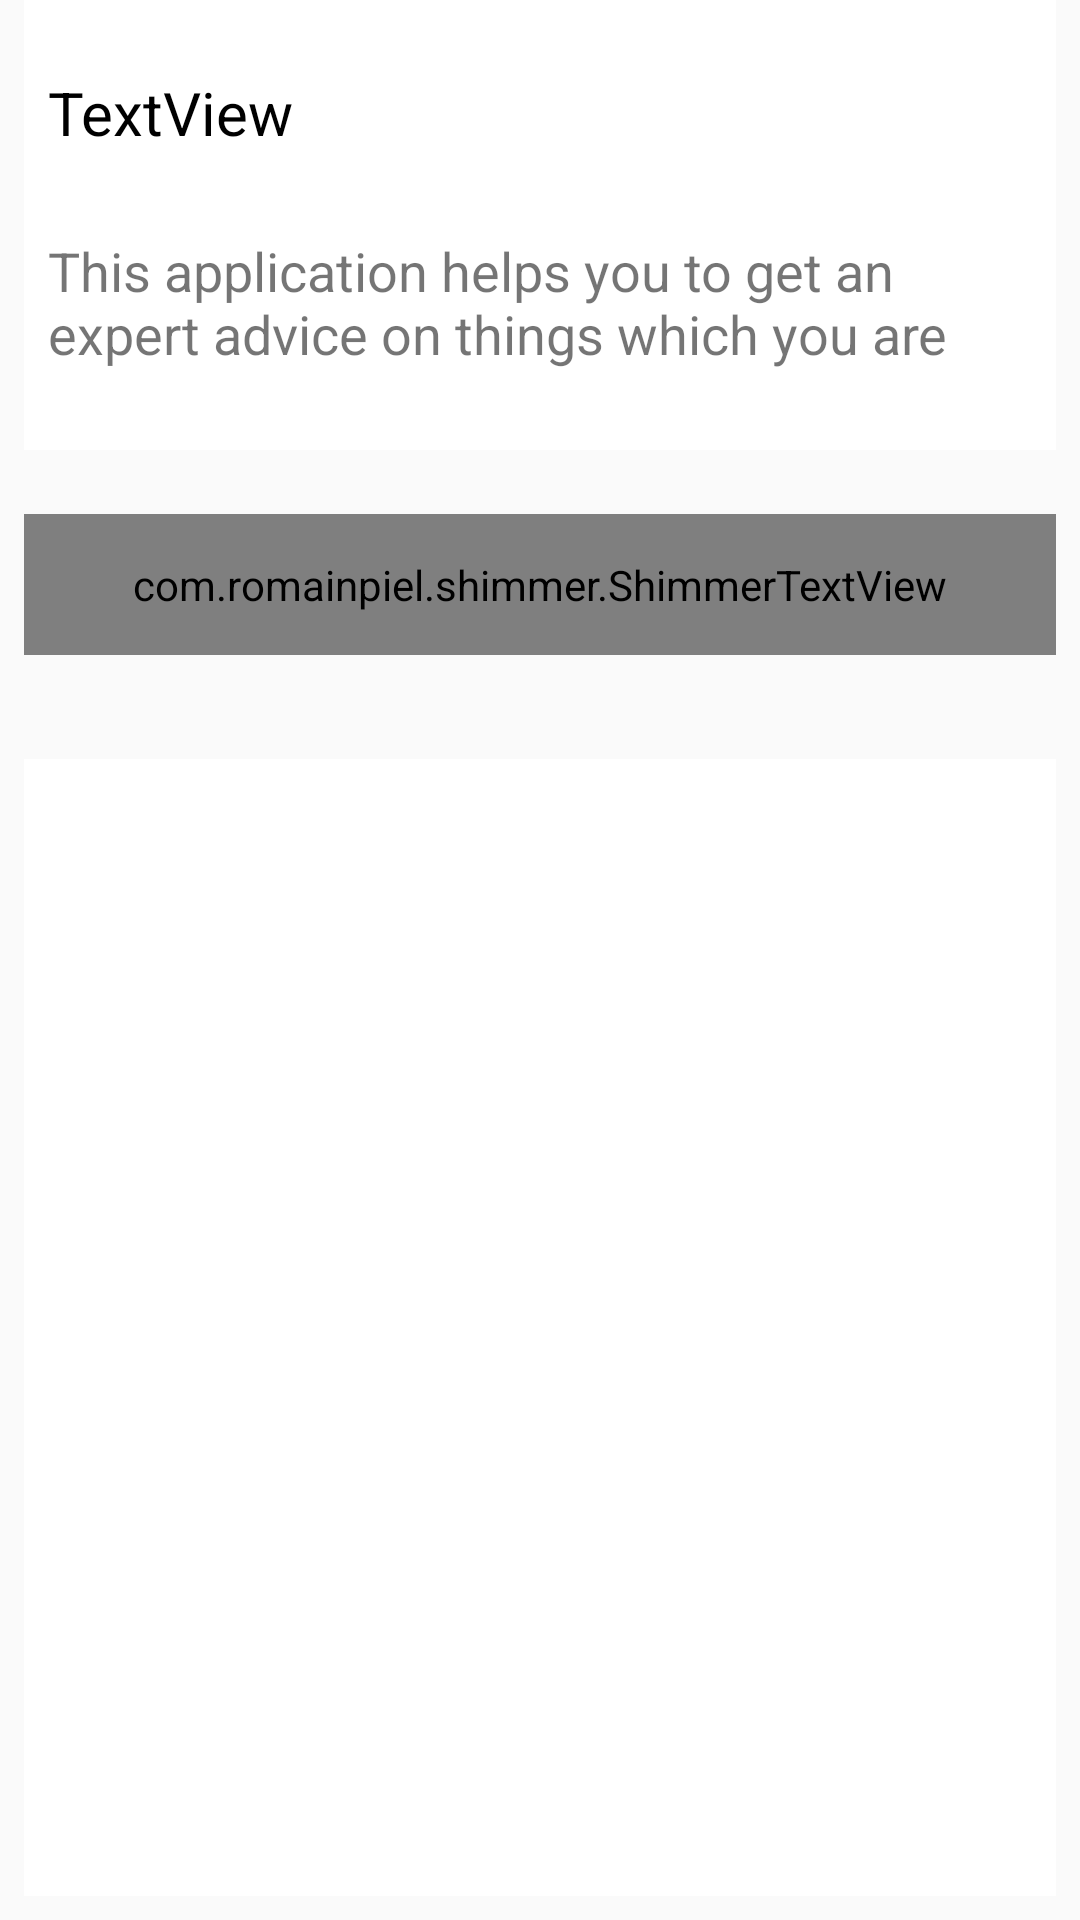

Layout XML and referenced resources for this Android screen:
<!-- AndroidManifest.xml: application theme AppTheme -->
<!-- res/layout/fragment_home.xml -->
<android.support.constraint.ConstraintLayout xmlns:android="http://schemas.android.com/apk/res/android"
    xmlns:app="http://schemas.android.com/apk/res-auto"
    xmlns:tools="http://schemas.android.com/tools"
    android:layout_width="match_parent"
    android:layout_height="match_parent"
    tools:context="com.teksine.queryapplication.fragment.queryFragment"
    tools:layout_editor_absoluteY="81dp">

    
    <android.support.constraint.ConstraintLayout
        android:id="@+id/constraintLayout2"
        android:layout_width="0dp"
        android:layout_height="150dp"
        android:layout_marginEnd="8dp"
        android:layout_marginStart="8dp"
        android:background="@color/elementBackGround"
        app:layout_constraintBottom_toTopOf="@+id/constraintLayout"
        app:layout_constraintEnd_toEndOf="parent"
        app:layout_constraintStart_toStartOf="parent"
        app:layout_constraintTop_toTopOf="parent">


        <TextView
            android:id="@+id/textView2"
            android:layout_width="match_parent"
            android:layout_height="45dp"
            android:layout_marginBottom="8dp"
            android:layout_marginEnd="8dp"
            android:layout_marginStart="8dp"
            android:layout_marginTop="8dp"
            android:fontFamily="sans-serif"
            android:text="@string/app_description"
            android:textSize="18dp"
            app:layout_constraintBottom_toBottomOf="parent"
            app:layout_constraintEnd_toEndOf="parent"
            app:layout_constraintStart_toStartOf="parent"
            app:layout_constraintTop_toBottomOf="@+id/userNameText" />

        <TextView
            android:id="@+id/userNameText"
            android:layout_width="0dp"
            android:layout_height="27dp"
            android:layout_marginEnd="8dp"
            android:layout_marginStart="8dp"
            android:layout_marginTop="24dp"
            android:fontFamily="sans-serif"
            android:text="TextView"
            android:textColor="#000000"
            android:textSize="20dp"
            app:layout_constraintEnd_toEndOf="parent"
            app:layout_constraintStart_toStartOf="parent"
            app:layout_constraintTop_toTopOf="parent" />
    </android.support.constraint.ConstraintLayout>

    <android.support.constraint.ConstraintLayout
        android:id="@+id/constraintLayout"
        android:layout_width="0dp"
        android:layout_height="95dp"
        app:layout_constraintBottom_toTopOf="@+id/constraintLayout8"
        app:layout_constraintEnd_toEndOf="parent"
        app:layout_constraintStart_toStartOf="parent"
        app:layout_constraintTop_toBottomOf="@+id/constraintLayout2">

        <com.romainpiel.shimmer.ShimmerTextView
            android:id="@+id/expertAdviceText"
            android:layout_width="0dp"
            android:layout_height="47dp"
            android:layout_marginEnd="8dp"
            android:layout_marginStart="8dp"

            android:layout_marginTop="8dp"
            android:background="@drawable/custom_button_border"
            android:padding="10dp"
            android:text="Get Expert Advice >>"
            android:textAlignment="center"
            android:textColor="#000000"
            android:textSize="20dp"
            app:layout_constraintBottom_toBottomOf="parent"
            app:layout_constraintEnd_toEndOf="parent"
            app:layout_constraintRight_toRightOf="parent"
            app:layout_constraintStart_toStartOf="parent"
            app:layout_constraintTop_toTopOf="parent"
            app:layout_constraintVertical_bias="0.333" />
    </android.support.constraint.ConstraintLayout>

    <android.support.constraint.ConstraintLayout
        android:id="@+id/constraintLayout8"
        android:layout_width="match_parent"
        android:layout_height="0dp"
        android:layout_marginBottom="8dp"
        android:layout_marginEnd="8dp"
        android:layout_marginStart="8dp"
        android:layout_marginTop="8dp"
        app:layout_constraintBottom_toBottomOf="parent"
        app:layout_constraintEnd_toEndOf="parent"
        app:layout_constraintHorizontal_bias="0.0"
        app:layout_constraintStart_toStartOf="parent"
        app:layout_constraintTop_toBottomOf="@+id/constraintLayout"
        app:layout_constraintVertical_bias="0.0">

        <TextView
            android:id="@+id/empty"
            android:layout_width="match_parent"
            android:layout_height="match_parent"
            android:layout_marginBottom="8dp"
            android:text="No Results"
            app:layout_constraintBottom_toBottomOf="parent" />

        <ListView
            android:id="@+id/previousList"
            android:layout_width="match_parent"
            android:layout_height="0dp"

            android:background="@color/elementBackGround"
            android:scrollbars="vertical"
            app:layout_constraintBottom_toBottomOf="parent"
            app:layout_constraintEnd_toEndOf="parent"
            app:layout_constraintTop_toTopOf="parent"
            app:layout_constraintVertical_bias="0.0" />
    </android.support.constraint.ConstraintLayout>
</android.support.constraint.ConstraintLayout>
<!-- resources referenced by this layout -->
<resources>
  <color name="elementBackGround">#ffffff</color>
  <!-- drawable custom_button_border (drawable-mdpi) -->
  <?xml version="1.0" encoding="utf-8"?>
  <shape xmlns:android="http://schemas.android.com/apk/res/android"
      android:shape="rectangle">
  
      <gradient
          android:angle="270"
          android:endColor="#FFFFFF"
          android:startColor="#FFFFFF" />
  
      <corners android:radius="0dp" />
  
      <stroke
          android:width="2dp"
          android:color="#7432e7" />
      <ripple xmlns:android="http://schemas.android.com/apk/res/android"
          xmlns:tools="http://schemas.android.com/tools"
          android:color="#f816a463"
          tools:targetApi="lollipop">
          <item android:id="@android:id/mask">
              <shape android:shape="rectangle">
                  <solid android:color="#f816a463" />
              </shape>
          </item>
      </ripple>
  
  </shape>
  <string name="app_description">This application helps you to get an expert advice on things which you are not aware of </string>
  <style name="AppTheme" parent="Theme.AppCompat.Light.DarkActionBar">
          
          <item name="colorPrimary">@color/colorPrimary</item>
          <item name="colorPrimaryDark">@color/colorPrimaryDark</item>
          <item name="colorAccent">@color/colorAccent</item>
      </style>
  <color name="colorPrimary">#4a8af2</color>
  <color name="colorPrimaryDark">#2c81e9</color>
  <color name="colorAccent">#ef2ee9</color>
</resources>
